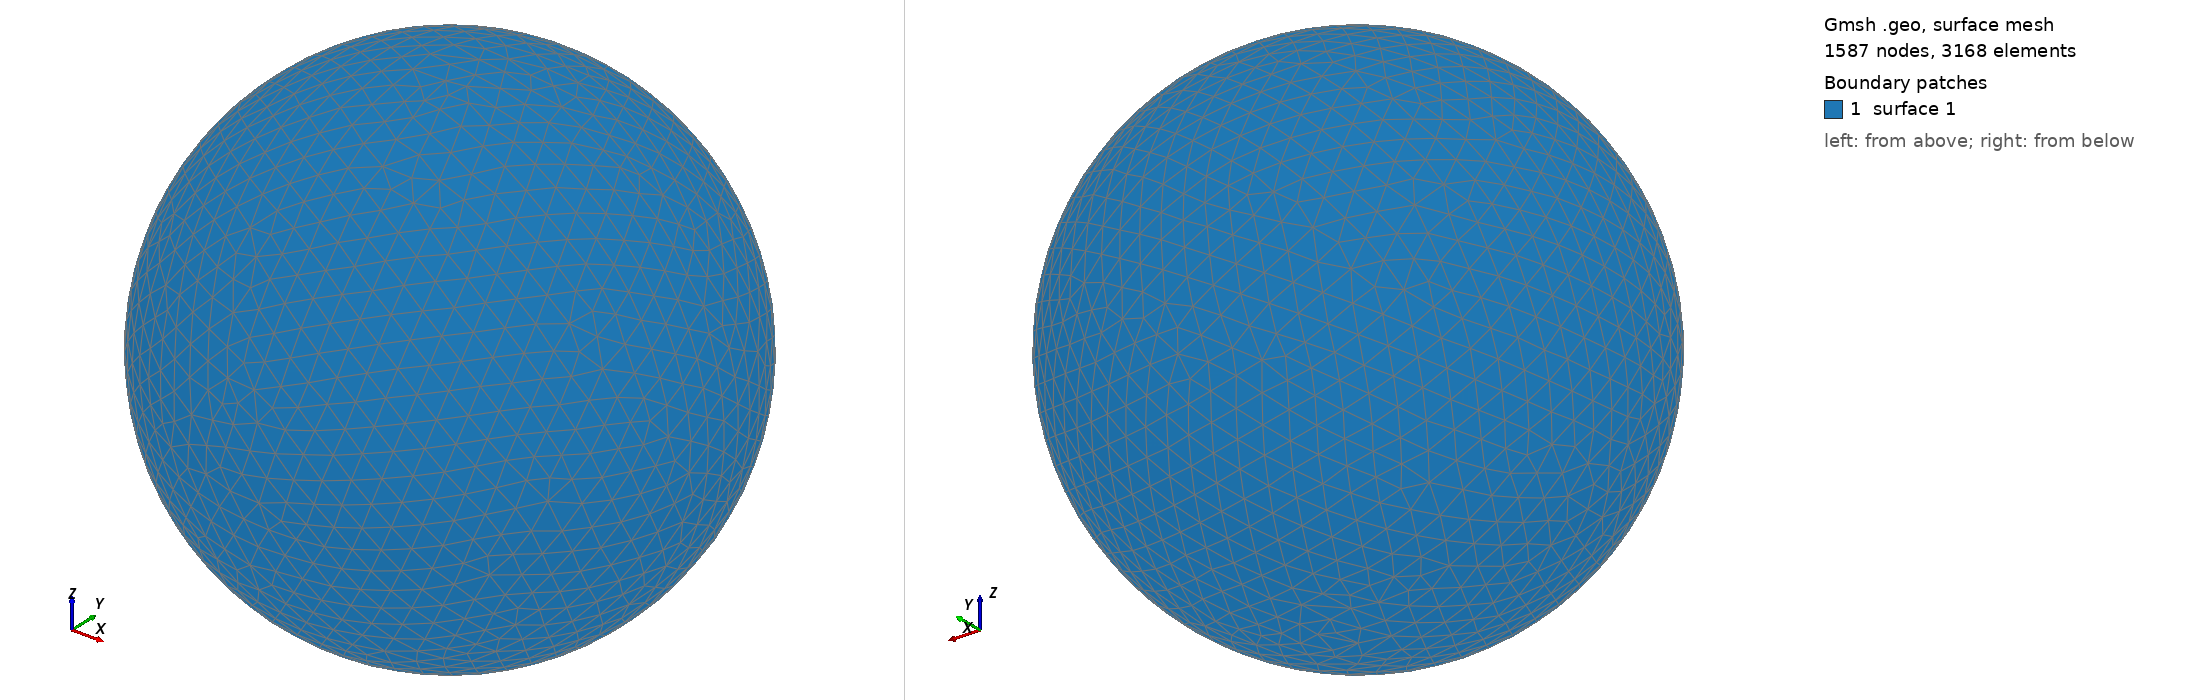

Gmsh geometry script, surface-meshed: 1587 nodes, 3168 surface elements. Boundary patches (legend numbers): 1 surface 1. Left view from above one corner, right view from below the opposite corner. The script declares no physical surfaces, so the legend lists its geometric surfaces. The drawing asked Gmsh for element sizes between 1% and 20% of the model's largest extent; the script's own settings can give other sizes.

=== shot2921.geo (drawn) ===
SetFactory("OpenCASCADE");
Point(1) = {0,0,0,0};
Sphere(1) = {0,0,0,0.92800000};
MeshSize{ PointsOf{ Surface{:}; } } = 0.092800000;
Mesh.ElementOrder=1;
Mesh.Format=39;
